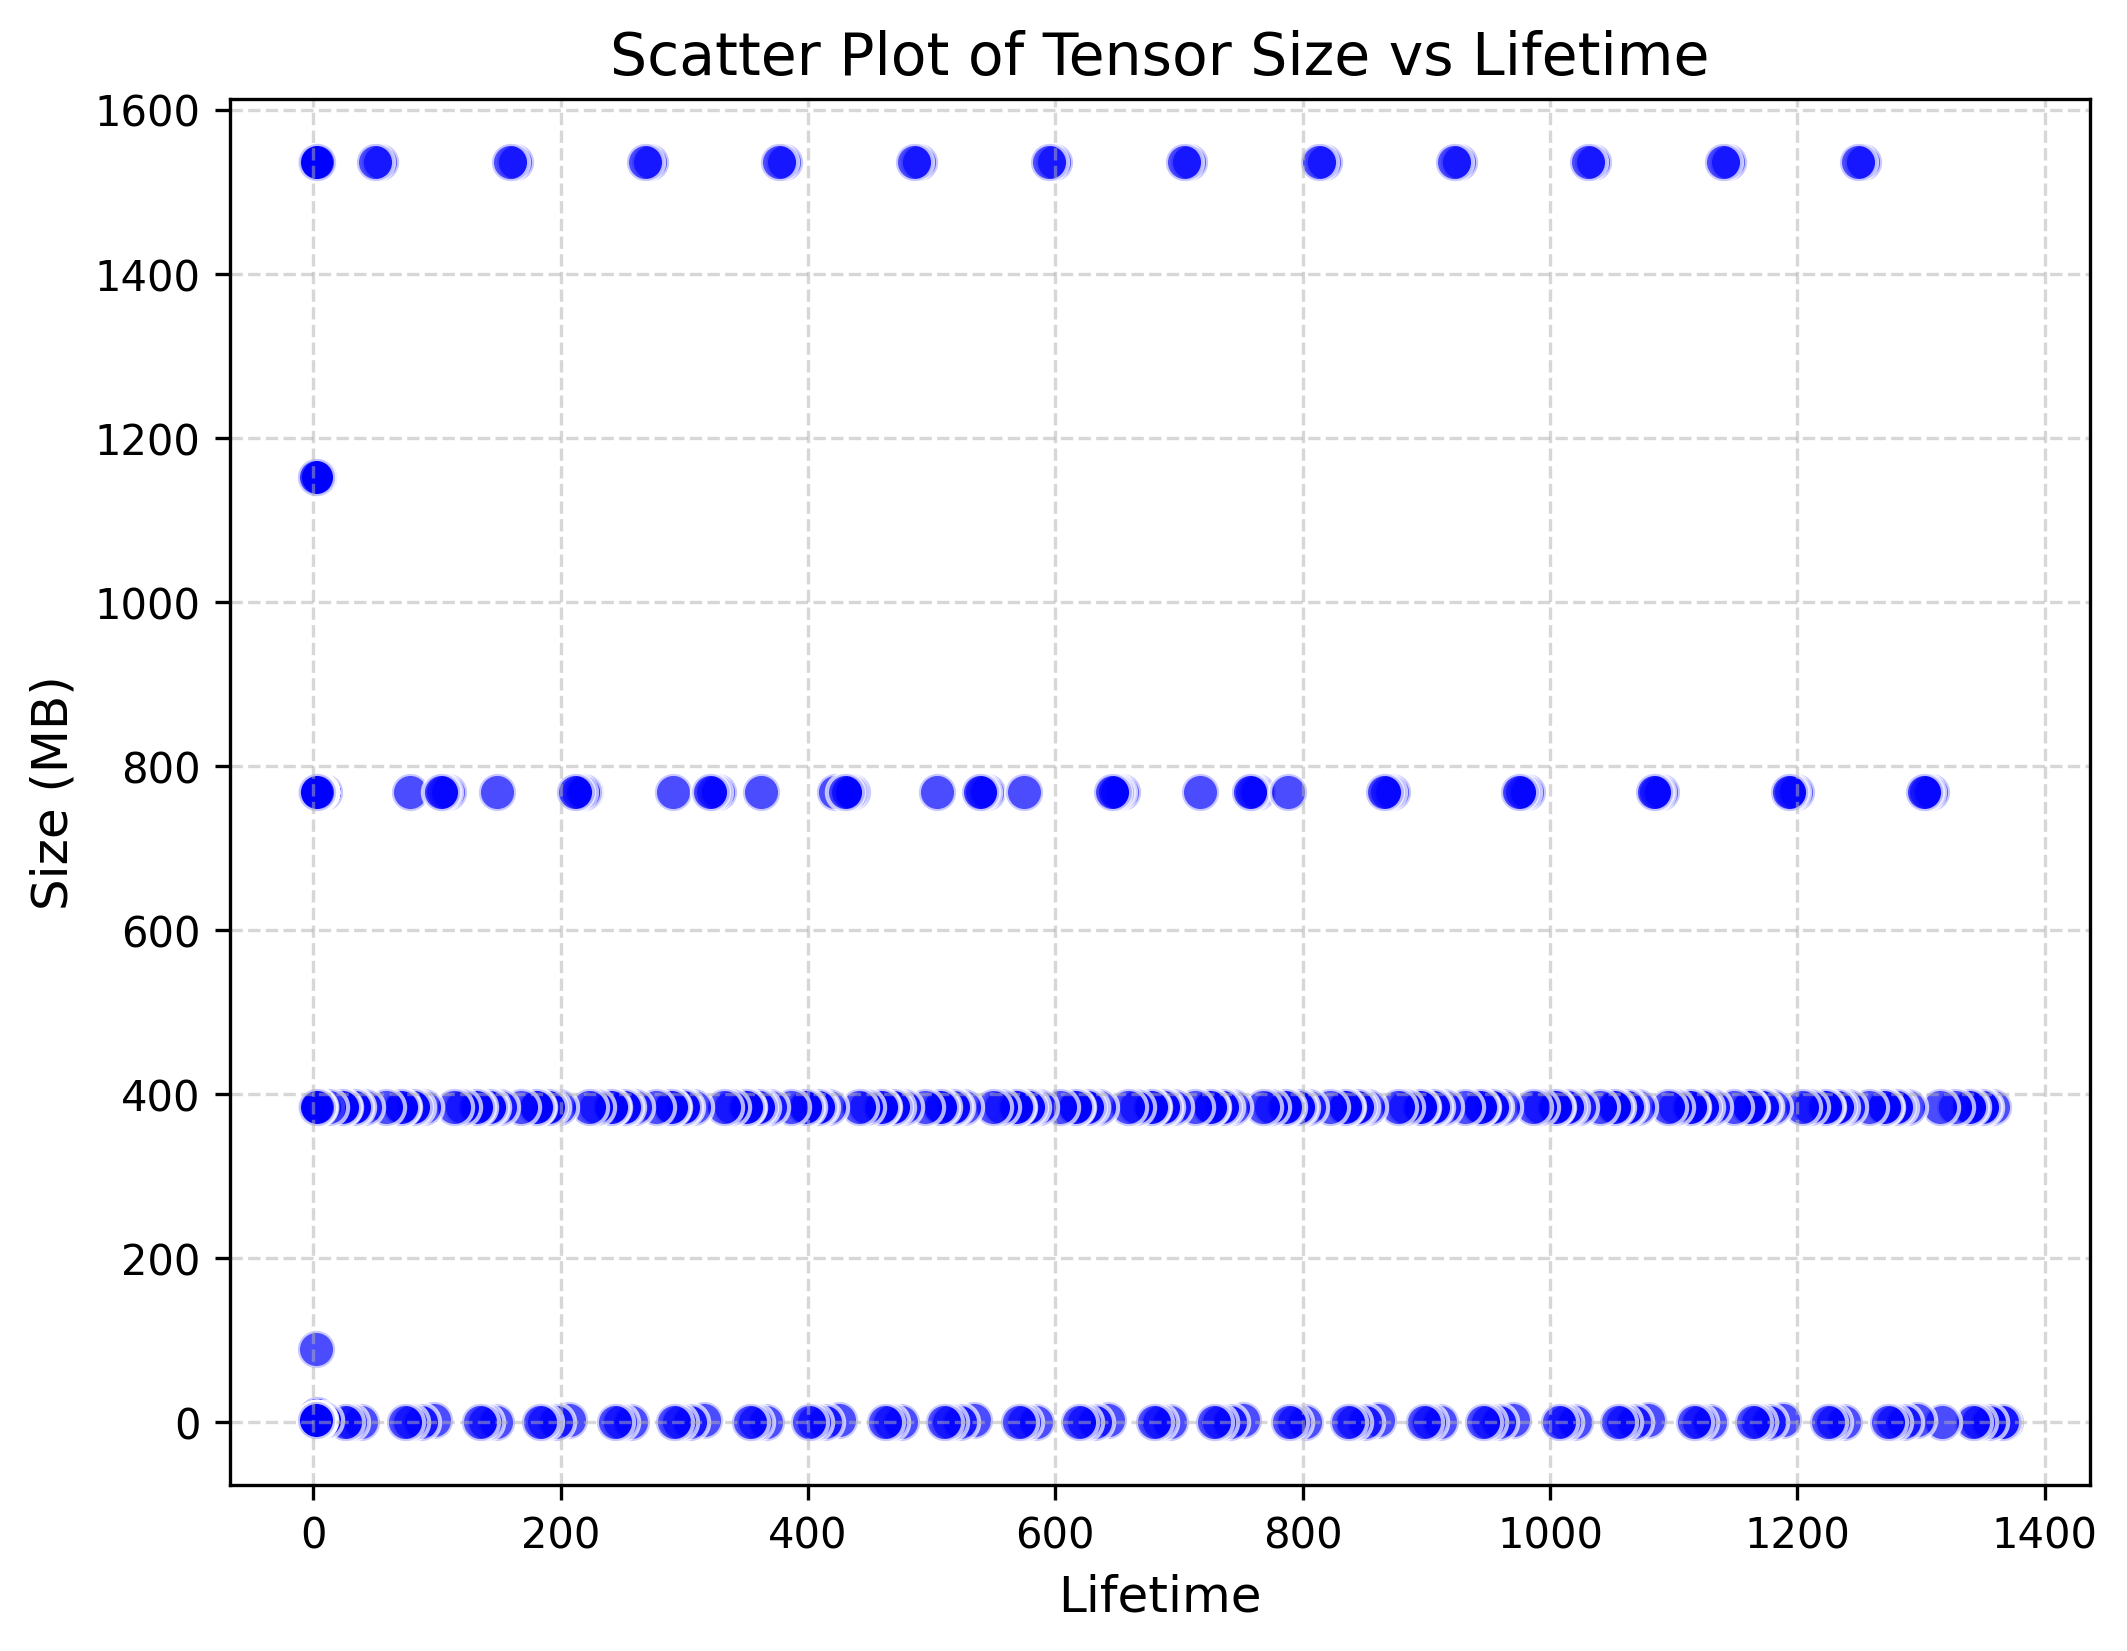

Data behind this chart, as committed beside it:
Size_MB, Lifetime
384, 4
0.5, 1368
0.007812, 2
384, 2
0.5, 1365
89.42, 2
384, 2
384, 3
384, 2
384, 1358
384, 2
384, 6
0.5, 2
384, 3
384, 2
0.5, 1355
0.5, 2
384, 1351
384, 4
384, 2
384, 1349
384, 3
0.5, 2
384, 2
0.5, 2
0.5, 1346
0.5, 2
0.5, 1342
0.5, 2
0.5, 3
384, 1340
0.5, 2
384, 1339
384, 9
384, 2
384, 2
384, 5
384, 2
384, 1327
384, 4
384, 2
1152, 2
384, 4
6.75, 3
384, 1315
1152, 4
1152, 2
0.5, 1317
0.5, 1
0.5, 2
768, 422
0.5, 4
0.5, 2
768, 2
384, 10
384, 8
768, 1308
768, 5
768, 2
768, 1304
... 1,247 more rows
